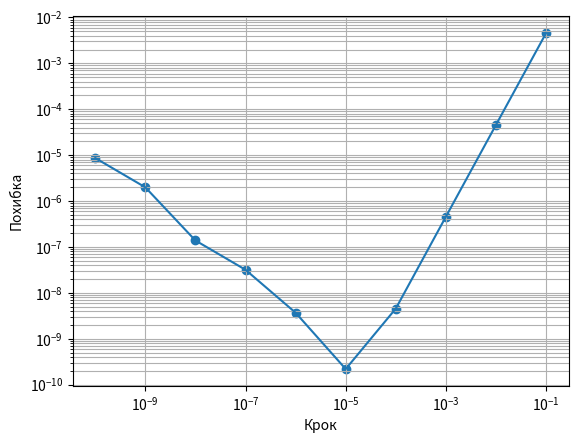

The matplotlib source for this figure:
import numpy as np
import matplotlib.pyplot as plt

def M(t):
    return 50 * np.exp(-0.1 * t) + 5 * np.sin(t)

def M_exact_derivative(t):
    return -5 * np.exp(-0.1 * t) + 5 * np.cos(t)

def central_diff(f, t, h):
    return (f(t + h) - f(t - h)) / (2 * h)


print("1. Аналітичне розв'язання")

t0 = 1.0
exact = M_exact_derivative(t0)
print(f"  M(t)  = 50·e^(-0.1t) + 5·sin(t)")
print(f"  M'(t) = -5·e^(-0.1t) + 5·cos(t)")
print(f"\n  Точне значення M'({t0}) = {exact:.6f}")


print("2. Залежність похибки від кроку h")

print(f"\n  {'h':>12}  {'D(h)':>12}  {'Похибка':>12}")
print(f"  {'-'*12}  {'-'*12}  {'-'*12}")

best_h = None
best_error = float('inf')
best_D = None

steps = []
errors = []

for exp in range(1, 11):
    h = 10 ** (-exp)
    steps.append(h)
    D = central_diff(M, t0, h)
    error = abs(D - exact)
    errors.append(error)
    marker = ""
    if error < best_error:
        best_error = error
        best_h = h
        best_D = D
        marker = "  <- оптимальний" if exp >= 5 else ""
    print(f"  {h:>12.0e}  {D:>12.6f}  {error:>12.2e}{marker}")

plt.figure()
plt.xscale("log")
plt.yscale("log")
plt.xlabel("Крок")
plt.ylabel("Похибка")
plt.grid(True, "both", "both")
plt.scatter(steps, errors)
plt.plot(steps, errors)
plt.show()

print(f"\n  Оптимальний крок: h_opt = {best_h:.0e}")
print(f"  Найкраща точність: {best_error:.2e}")


print("3–5. Фіксований крок h = 0.01")

h1 = 0.01
h2 = h1 / 2

D_h1 = central_diff(M, t0, h1)
D_h2 = central_diff(M, t0, h2)

err_h1 = abs(D_h1 - exact)
err_h2 = abs(D_h2 - exact)

print(f"\n  h  = {h1}   ->  D(h)   = {D_h1:.7f}   похибка = {err_h1:.2e}")
print(f"  h/2 = {h2}  ->  D(h/2) = {D_h2:.7f}   похибка = {err_h2:.2e}")

print("6. Метод Рунге-Ромберга")

p = 2
q = 2

D_RR = D_h2 + (D_h2 - D_h1) / (q**p - 1)
err_RR = abs(D_RR - exact)

print(f"\n  Формула: D_RR = D(h/2) + (D(h/2) - D(h)) / (2^p - 1)")
print(f"  p = {p}  ->  2^p - 1 = {q**p - 1}")
print(f"\n  D_RR    = {D_RR:.7f}")
print(f"  Точне   = {exact:.7f}")
print(f"  Похибка = {err_RR:.2e}")
print(f"  Покращення у {err_h2/err_RR:.1f} разів")

print("7. Метод Ейткена")

h_a  = 0.01
h_b  = 0.005
h_c  = 0.0025

D_a = central_diff(M, t0, h_a)
D_b = central_diff(M, t0, h_b)
D_c = central_diff(M, t0, h_c)

ratio = (D_b - D_a) / (D_c - D_b) if (D_c - D_b) != 0 else float('nan')
p_est = np.log(abs(ratio)) / np.log(h_a / h_b) if ratio > 0 else float('nan')

denom_aitken = D_c - 2 * D_b + D_a
D_aitken = D_a - (D_b - D_a)**2 / denom_aitken if denom_aitken != 0 else float('nan')
err_aitken = abs(D_aitken - exact)

print(f"\n  Три кроки: h1={h_a}, h2={h_b}, h3={h_c}")
print(f"  D(h1) = {D_a:.8f}")
print(f"  D(h2) = {D_b:.8f}")
print(f"  D(h3) = {D_c:.8f}")
print(f"\n  Оцінка порядку точності p ≈ {p_est:.2f}")
print(f"\n  D_Ейткен = {D_aitken:.8f}")
print(f"  Точне    = {exact:.8f}")
print(f"  Похибка  = {err_aitken:.2e}  (було {abs(D_a - exact):.2e})")
print(f"  Покращення у {abs(D_a - exact)/err_aitken:.1f} разів")
